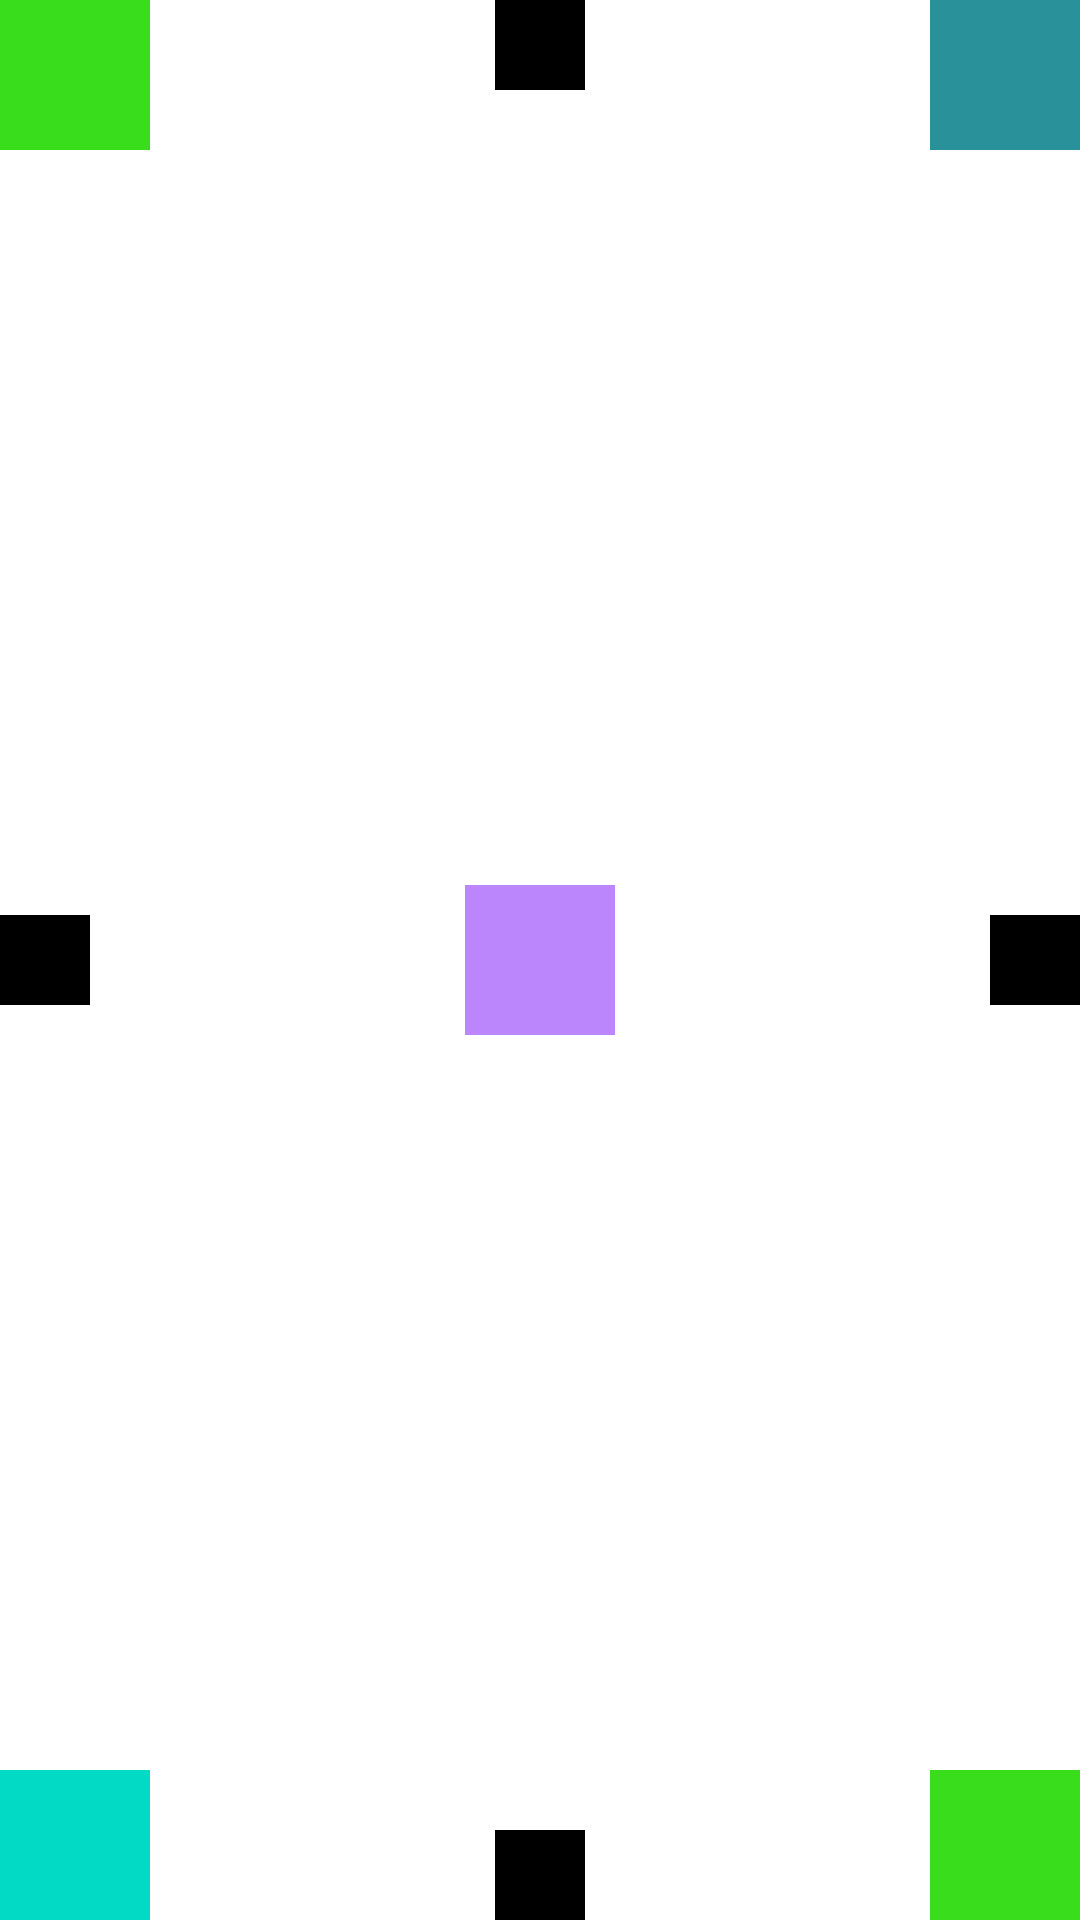

This screen was rendered from an Android layout file. Write that file and the resources it references.
<!-- AndroidManifest.xml: application theme Theme.MyAppOne -->
<!-- res/layout/relative_layout_01.xml -->
<?xml version="1.0" encoding="utf-8"?>
<RelativeLayout xmlns:android="http://schemas.android.com/apk/res/android"
    android:layout_width="match_parent"
    android:layout_height="match_parent">

    <TextView
        android:background="@color/purple_200"
        android:layout_width="50dp"
        android:layout_centerInParent="true"
        android:layout_height="50dp"/>


    <TextView
        android:background="@color/teal_200"
        android:layout_width="50dp"
        android:layout_alignParentBottom="true"
        android:layout_height="50dp"/>


    <TextView
        android:background="#39DD1B"
        android:layout_width="50dp"
        android:layout_alignParentTop="true"
        android:layout_height="50dp"/>


    <TextView
        android:background="#28919A"
        android:layout_width="50dp"
        android:layout_alignParentRight="true"
        android:layout_height="50dp"/>

    
    <TextView
        android:background="#39DD1B"
        android:layout_width="50dp"
        android:layout_alignParentBottom="true"
        android:layout_alignParentRight="true"
        android:layout_height="50dp"/>

    
    


    
    <TextView
        android:layout_centerHorizontal="true"
        android:background="@color/black"
        android:layout_width="30dp"
        android:layout_height="30dp"/>


    <TextView
        android:layout_centerVertical="true"
        android:background="@color/black"
        android:layout_width="30dp"
        android:layout_height="30dp"/>


    <TextView
        android:layout_alignParentRight="true"
        android:layout_centerVertical="true"
        android:background="@color/black"
        android:layout_width="30dp"
        android:layout_height="30dp"/>


    <TextView
        android:layout_alignParentBottom="true"
        android:layout_centerHorizontal="true"
        android:background="@color/black"
        android:layout_width="30dp"
        android:layout_height="30dp"/>


</RelativeLayout>
<!-- resources referenced by this layout -->
<resources>

  <!-- not gathered from this repository: default colours our renderer supplied (Android Studio template values) -->
  <color name="purple_200">#FFBB86FC</color>
  <color name="teal_200">#FF03DAC5</color>
  <color name="black">#FF000000</color>
</resources>
